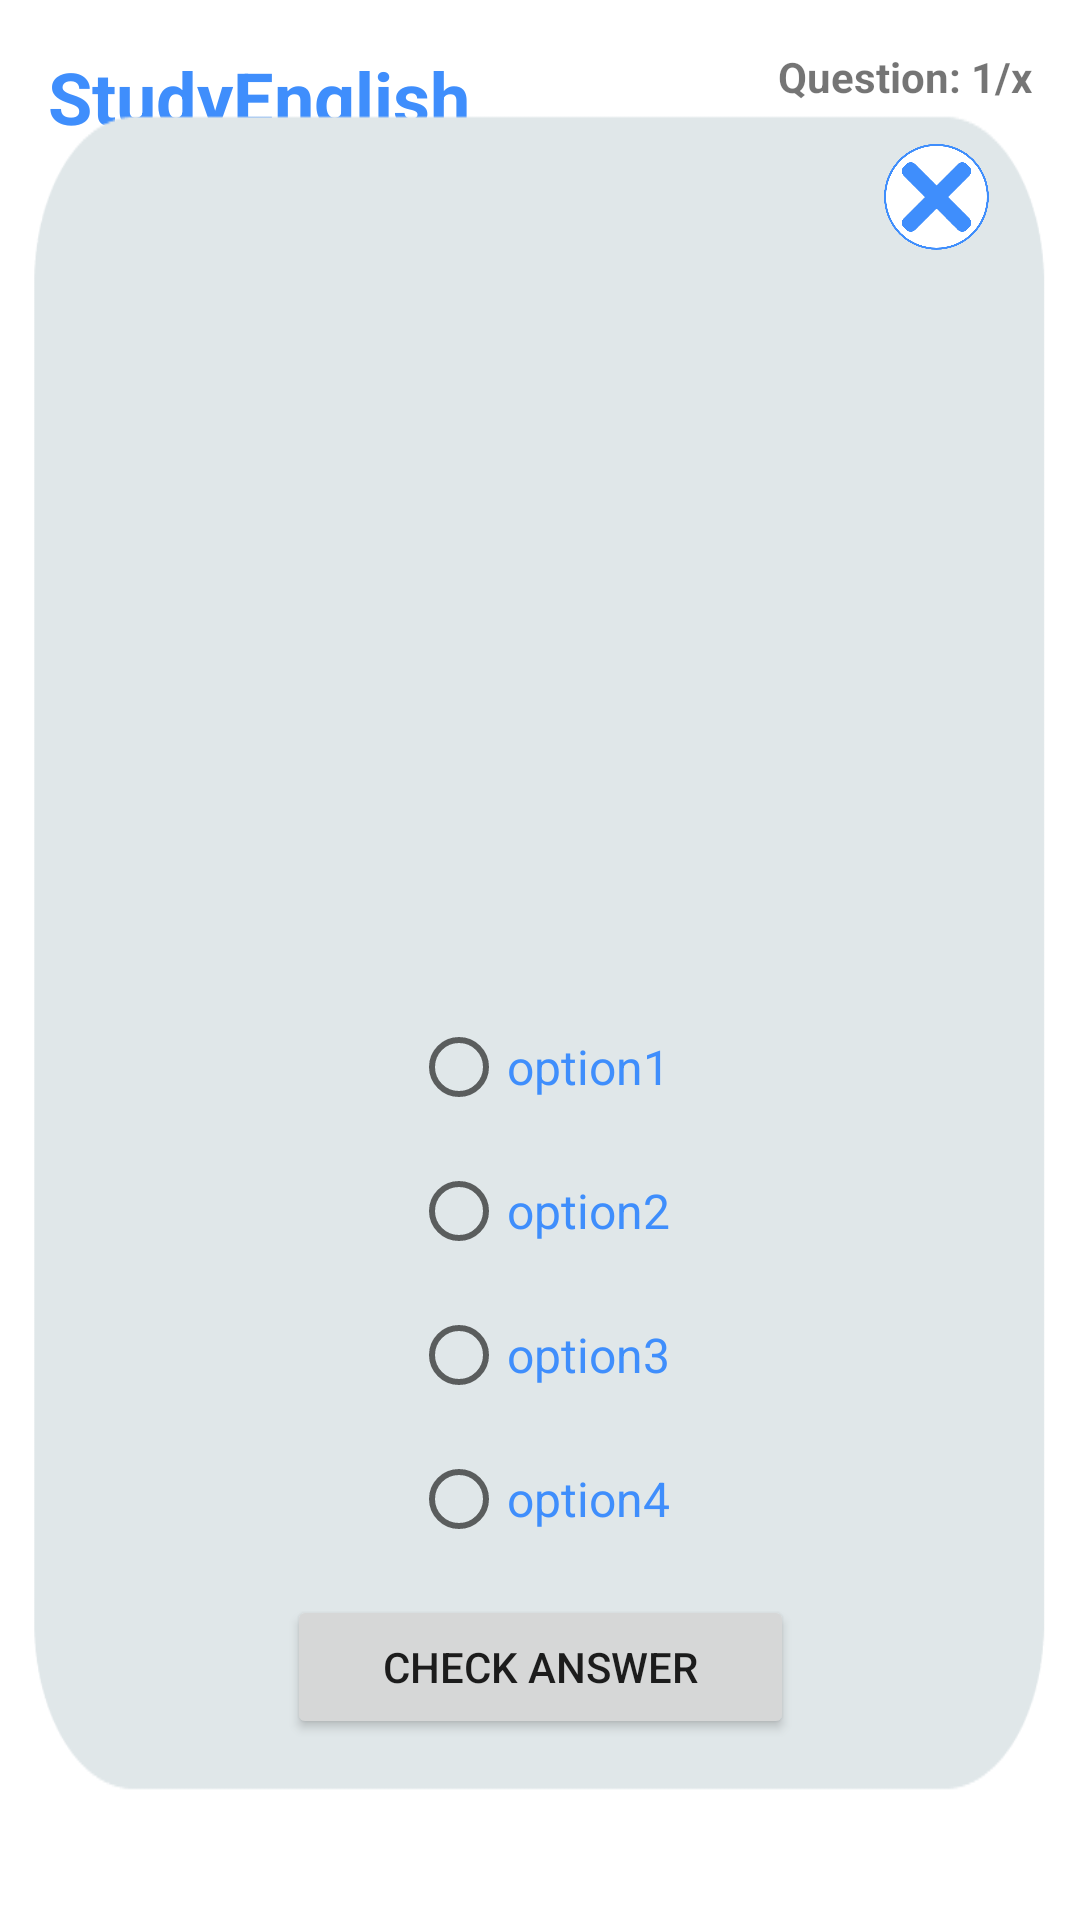

Produce the Android XML layout that renders to this screen, including the resource entries it uses.
<!-- AndroidManifest.xml: application theme Theme.StudyEnglish1 -->
<!-- res/layout/fragment_reading_quiz.xml -->
<?xml version="1.0" encoding="utf-8"?>
<androidx.constraintlayout.widget.ConstraintLayout xmlns:android="http://schemas.android.com/apk/res/android"
    xmlns:app="http://schemas.android.com/apk/res-auto"
    xmlns:tools="http://schemas.android.com/tools"
    android:layout_width="match_parent"
    android:layout_height="match_parent"
    tools:context=".MultipleChoiceQuiz">


    <TextView
        android:id="@+id/header_name"
        android:layout_width="wrap_content"
        android:layout_height="wrap_content"
        android:layout_marginStart="16dp"
        android:layout_marginTop="16dp"
        android:text="@string/app_name"
        android:textColor="@color/blue_app"
        android:textSize="24sp"
        android:textStyle="bold"
        app:layout_constraintStart_toStartOf="parent"
        app:layout_constraintTop_toTopOf="parent" />

    <TextView
        android:id="@+id/text_view_question_count"
        android:layout_width="wrap_content"
        android:layout_height="wrap_content"
        android:layout_marginTop="16dp"
        android:layout_marginEnd="16dp"
        android:text="Question: 1/x"
        android:textStyle="bold"
        app:layout_constraintEnd_toEndOf="parent"
        app:layout_constraintTop_toTopOf="parent" />

    <TextView
        android:id="@+id/text_view_topic_name"
        android:layout_width="wrap_content"
        android:layout_height="wrap_content"
        android:layout_marginTop="2dp"
        android:text="topic:"
        android:textStyle="bold"
        app:layout_constraintStart_toStartOf="@+id/text_view_question_count"
        app:layout_constraintTop_toBottomOf="@+id/text_view_question_count" />

    <TextView
        android:id="@+id/text_view_level_name"
        android:layout_width="wrap_content"
        android:layout_height="wrap_content"
        android:layout_marginTop="2dp"
        android:text="level:"
        android:textStyle="bold"
        app:layout_constraintStart_toStartOf="@+id/text_view_topic_name"
        app:layout_constraintTop_toBottomOf="@+id/text_view_topic_name" />

    <androidx.constraintlayout.widget.ConstraintLayout

        android:layout_width="341dp"
        android:layout_height="wrap_content"
        android:layout_marginTop="8dp"
        android:layout_marginBottom="90dp"
        android:background="@drawable/questions_background"
        android:gravity="center_horizontal"
        android:orientation="vertical"
        android:padding="16dp"
        android:paddingBottom="60dp"
        app:layout_constraintBottom_toBottomOf="parent"
        app:layout_constraintEnd_toEndOf="parent"
        app:layout_constraintHorizontal_bias="0.5"
        app:layout_constraintStart_toEndOf="@+id/text_view_level_name"
        app:layout_constraintStart_toStartOf="parent"
        app:layout_constraintTop_toBottomOf="@+id/text_view_level_name">

        <ImageView
            android:id="@+id/button_close"
            android:layout_width="45dp"
            android:layout_height="36dp"
            android:layout_gravity="top|end"

            android:src="@drawable/button_close"
            app:layout_constraintEnd_toEndOf="parent"
            app:layout_constraintTop_toTopOf="parent" />

        <TextView
            android:id="@+id/text_view_question"
            android:layout_width="wrap_content"
            android:layout_height="wrap_content"
            android:layout_marginStart="4dp"
            android:layout_marginTop="8dp"
            android:layout_marginEnd="4dp"
            android:gravity="center"
            android:textSize="18sp"
            android:textStyle="bold"
            app:layout_constraintEnd_toEndOf="parent"
            app:layout_constraintStart_toStartOf="parent"
            app:layout_constraintTop_toBottomOf="@+id/image_view_question" />

        <RadioGroup
            android:id="@+id/radioGroup"
            android:layout_width="wrap_content"
            android:layout_height="wrap_content"
            android:layout_centerVertical="true"
            android:layout_marginTop="8dp"
            app:layout_constraintEnd_toEndOf="parent"
            app:layout_constraintHorizontal_bias="0.5"
            app:layout_constraintStart_toStartOf="parent"
            app:layout_constraintTop_toBottomOf="@+id/text_view_question">

            <RadioButton
                android:id="@+id/radio_button1"
                android:layout_width="wrap_content"
                android:layout_height="wrap_content"
                android:freezesText="true"
                android:text="option1"
                android:textColor="@color/blue_app"
                android:textSize="16sp" />

            <RadioButton
                android:id="@+id/radio_button2"
                android:layout_width="wrap_content"
                android:layout_height="wrap_content"
                android:freezesText="true"
                android:text="option2"
                android:textColor="@color/blue_app"
                android:textSize="16sp" />

            <RadioButton
                android:id="@+id/radio_button3"
                android:layout_width="wrap_content"
                android:layout_height="wrap_content"
                android:freezesText="true"
                android:text="option3"
                android:textColor="@color/blue_app"
                android:textSize="16sp" />

            <RadioButton
                android:id="@+id/radio_button4"
                android:layout_width="wrap_content"
                android:layout_height="wrap_content"
                android:freezesText="true"
                android:text="option4"
                android:textColor="@color/blue_app"
                android:textSize="16sp" />

        </RadioGroup>

        <Button
            android:id="@+id/button_check"
            android:layout_width="wrap_content"
            android:layout_height="wrap_content"
            android:layout_marginTop="8dp"
            android:layout_marginBottom="8dp"
            android:paddingLeft="32dp"
            android:paddingRight="32dp"
            android:text="@string/check"
            app:layout_constraintBottom_toBottomOf="parent"
            app:layout_constraintEnd_toEndOf="parent"
            app:layout_constraintHorizontal_bias="0.5"
            app:layout_constraintStart_toStartOf="parent"
            app:layout_constraintTop_toBottomOf="@+id/radioGroup" />

        <ImageView
            android:id="@+id/image_view_question"
            android:layout_width="287dp"
            android:layout_height="180dp"
            android:layout_marginTop="6dp"
            android:visibility="invisible"
            app:layout_constraintEnd_toEndOf="parent"
            app:layout_constraintHorizontal_bias="0.497"
            app:layout_constraintStart_toStartOf="parent"
            app:layout_constraintTop_toBottomOf="@+id/text_view_instruction"
            tools:src="@tools:sample/avatars" />

        <TextView
            android:id="@+id/text_view_instruction"
            android:layout_width="wrap_content"
            android:layout_height="wrap_content"
            android:gravity="center_horizontal"
            android:textSize="16sp"
            app:layout_constraintEnd_toEndOf="parent"
            app:layout_constraintHorizontal_bias="0.498"
            app:layout_constraintStart_toStartOf="parent"
            app:layout_constraintTop_toBottomOf="@+id/button_close" />


    </androidx.constraintlayout.widget.ConstraintLayout>

</androidx.constraintlayout.widget.ConstraintLayout>
<!-- resources referenced by this layout -->
<resources>
  <color name="blue_app">#3F8EFC</color>
  <!-- drawable button_close: png bitmap (drawable, 21418 bytes) -->
  <!-- drawable questions_background: png bitmap (drawable, 6260 bytes) -->
  <string name="app_name">StudyEnglish</string>
  <string name="check">CHECK ANSWER</string>
  <style name="Theme.StudyEnglish1" parent="Theme.MaterialComponents.DayNight.DarkActionBar">
          
          <item name="colorPrimary">@color/purple_500</item>
          <item name="colorPrimaryVariant">@color/purple_700</item>
          <item name="colorOnPrimary">@color/white</item>
          
          <item name="colorSecondary">@color/teal_200</item>
          <item name="colorSecondaryVariant">@color/teal_700</item>
          <item name="colorOnSecondary">@color/black</item>
          
          <item name="android:statusBarColor" tools:targetApi="l">?attr/colorPrimaryVariant</item>
          
      </style>
  <color name="purple_500">#FF6200EE</color>
  <color name="purple_700">#FF3700B3</color>
  <color name="white">#FFFFFFFF</color>
  <color name="teal_200">#FF03DAC5</color>
  <color name="teal_700">#FF018786</color>
  <color name="black">#FF000000</color>
</resources>
